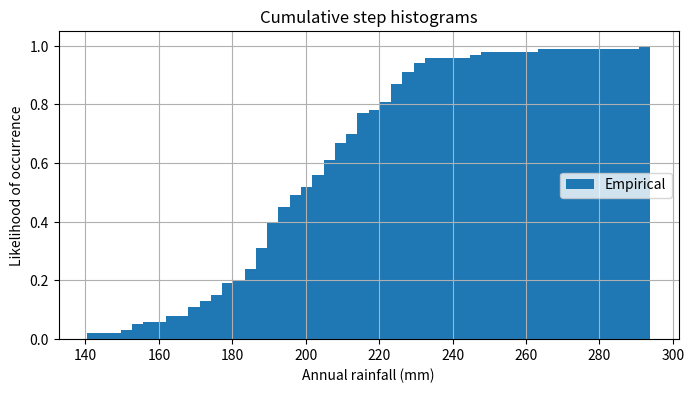

Source code (Python):
import numpy as np
import matplotlib.pyplot as plt

mu = 200
sigma = 25
n_bins = 50

x = np.random.normal(mu, sigma, size=100)

fig, ax = plt.subplots(figsize=(8, 4))

n, bins, patches = ax.hist(x, n_bins, density=True,
                           cumulative=True, label='Empirical')

ax.grid(True)
ax.legend(loc='right')

ax.set_title('Cumulative step histograms')
ax.set_xlabel('Annual rainfall (mm)')
ax.set_ylabel('Likelihood of occurrence')

plt.show()
